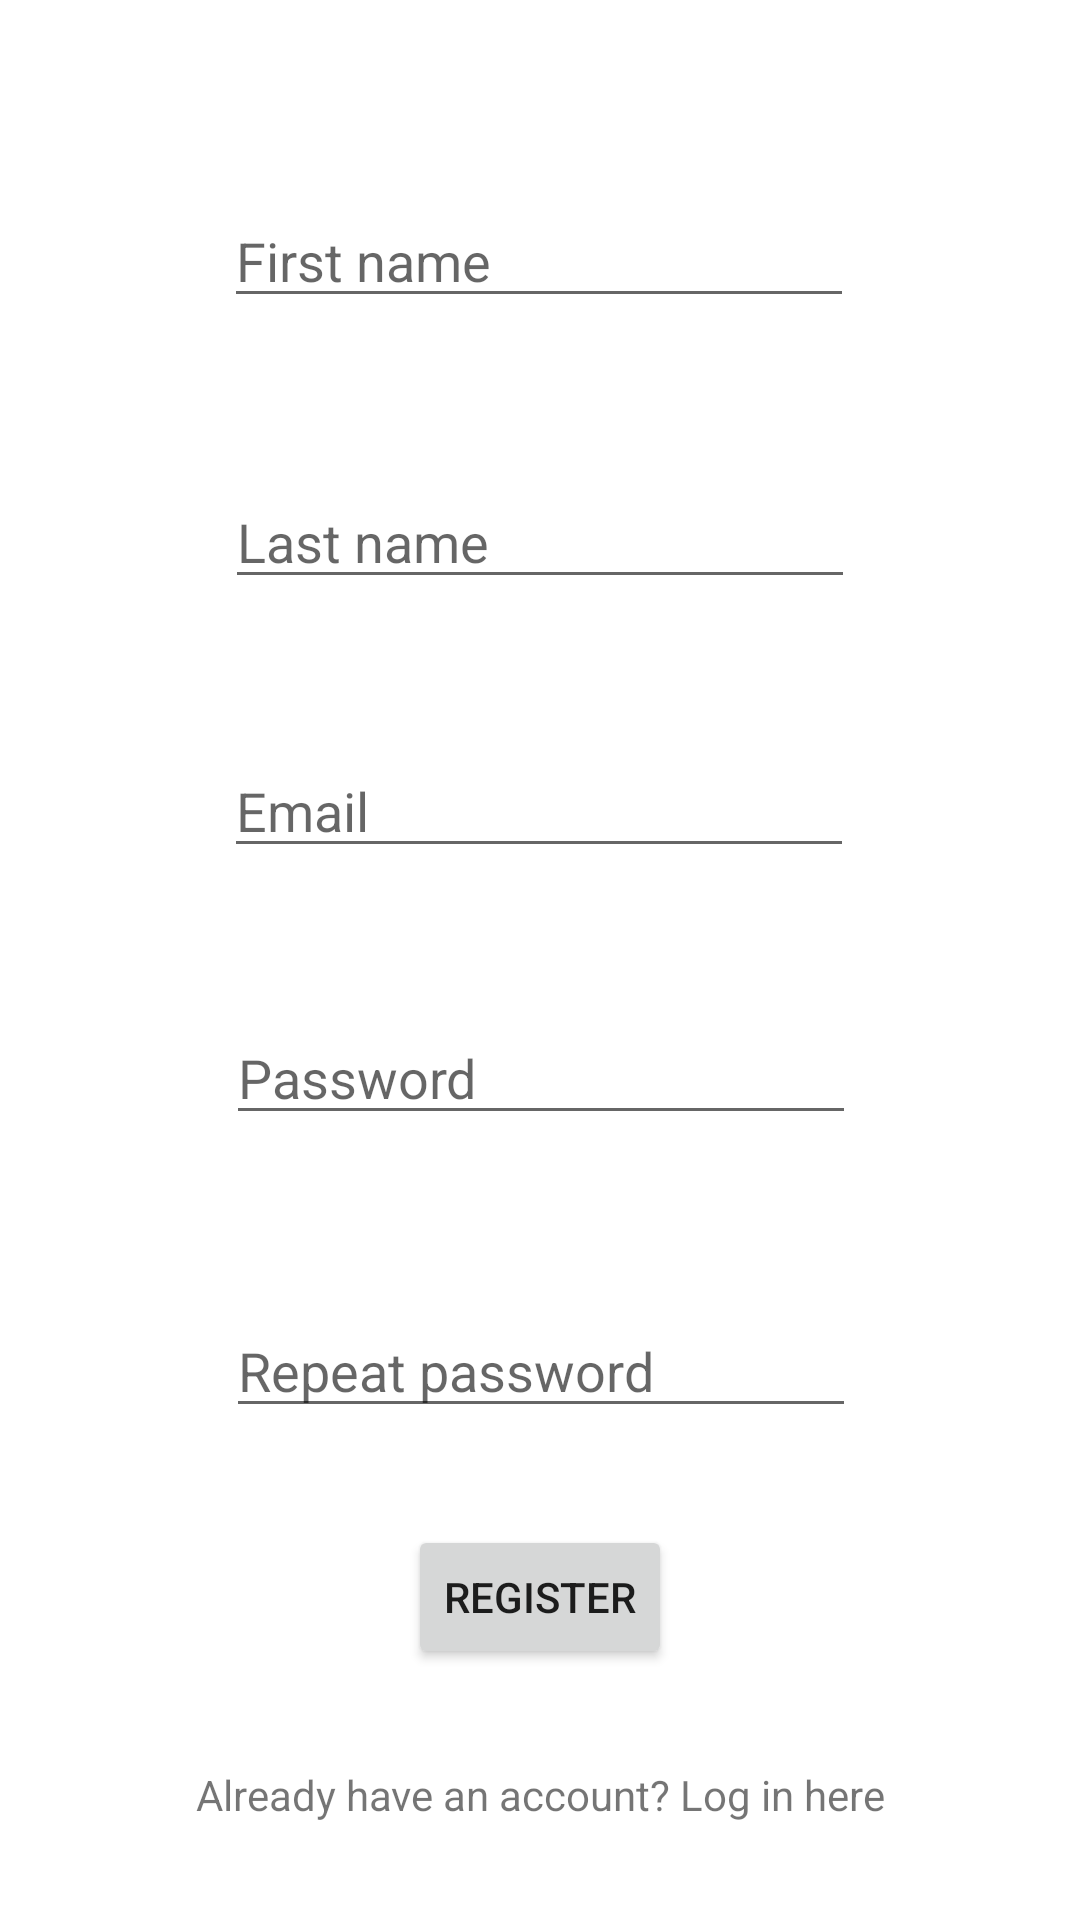

Write the Android layout XML for this screen, with the resource values it uses.
<!-- AndroidManifest.xml: application theme Theme.Restaurants -->
<!-- res/layout/registration.xml -->
<?xml version="1.0" encoding="utf-8"?>
<androidx.constraintlayout.widget.ConstraintLayout xmlns:android="http://schemas.android.com/apk/res/android"
    xmlns:app="http://schemas.android.com/apk/res-auto"
    xmlns:tools="http://schemas.android.com/tools"
    android:layout_width="match_parent"
    android:layout_height="match_parent">

    <ImageView
        android:id="@+id/imageView2"
        android:layout_width="wrap_content"
        android:layout_height="wrap_content"
        app:layout_constraintBottom_toTopOf="@+id/editTextTextPersonName"
        app:layout_constraintEnd_toEndOf="parent"
        app:layout_constraintHorizontal_bias="0.498"
        app:layout_constraintStart_toStartOf="parent"
        app:layout_constraintTop_toTopOf="parent"
        app:layout_constraintVertical_bias="0.571"
        tools:srcCompat="@tools:sample/avatars" />

    <EditText
        android:id="@+id/editTextTextPersonName"
        android:layout_width="wrap_content"
        android:layout_height="wrap_content"
        android:layout_marginBottom="20dp"
        android:ems="10"
        android:inputType="textPersonName"
        android:text=""
        android:hint="@string/name_edit"
        app:layout_constraintBottom_toTopOf="@+id/editTextTextPersonName2"
        app:layout_constraintEnd_toEndOf="parent"
        app:layout_constraintTop_toBottomOf="@+id/imageView2"
        app:layout_constraintHorizontal_bias="0.497"
        app:layout_constraintStart_toStartOf="parent" />

    <EditText
        android:id="@+id/editTextTextPersonName2"
        android:layout_width="wrap_content"
        android:layout_height="wrap_content"
        android:ems="10"
        android:hint="@string/last_name_edit"
        android:inputType="textPersonName"
        android:text=""
        app:layout_constraintEnd_toEndOf="parent"
        app:layout_constraintStart_toStartOf="parent"
        app:layout_constraintTop_toBottomOf="@id/editTextTextPersonName"
        app:layout_constraintBottom_toTopOf="@id/editTextTextEmailAddress2"
        tools:layout_editor_absoluteY="263dp" />

    <EditText
        android:id="@+id/editTextTextEmailAddress2"
        android:layout_width="wrap_content"
        android:layout_height="wrap_content"
        android:layout_marginTop="16dp"
        android:layout_marginBottom="15dp"
        android:ems="10"
        android:hint="@string/email_hint"
        android:inputType="textEmailAddress"
        app:layout_constraintBottom_toTopOf="@+id/editTextTextPassword2"
        app:layout_constraintEnd_toEndOf="parent"
        app:layout_constraintHorizontal_bias="0.497"
        app:layout_constraintStart_toStartOf="parent"
        app:layout_constraintTop_toBottomOf="@+id/editTextTextPersonName2" />

    <EditText
        android:id="@+id/editTextTextPassword2"
        android:layout_width="wrap_content"
        android:layout_height="wrap_content"
        android:layout_marginBottom="24dp"
        android:ems="10"
        android:hint="@string/pass_hint"
        android:inputType="textPassword"
        app:layout_constraintBottom_toTopOf="@+id/editTextTextPassword3"
        app:layout_constraintEnd_toEndOf="parent"
        app:layout_constraintTop_toBottomOf="@id/editTextTextEmailAddress2"
        app:layout_constraintHorizontal_bias="0.502"
        app:layout_constraintStart_toStartOf="parent" />

    <EditText
        android:id="@+id/editTextTextPassword3"
        android:layout_width="wrap_content"
        android:layout_height="wrap_content"
        android:ems="10"
        android:hint="@string/repeat_pass_hint"
        android:inputType="textPassword"
        app:layout_constraintEnd_toEndOf="parent"
        app:layout_constraintHorizontal_bias="0.502"
        app:layout_constraintStart_toStartOf="parent"
        app:layout_constraintTop_toBottomOf="@id/editTextTextPassword2"
        app:layout_constraintBottom_toTopOf="@id/button2"
        tools:layout_editor_absoluteY="473dp" />

    <Button
        android:id="@+id/button2"
        android:layout_width="wrap_content"
        android:layout_height="wrap_content"
        android:text="@string/register_button"
        app:layout_constraintBottom_toTopOf="@+id/textView3"
        app:layout_constraintEnd_toEndOf="parent"
        app:layout_constraintStart_toStartOf="parent"
        app:layout_constraintTop_toBottomOf="@+id/editTextTextPassword3" />

    <TextView
        android:id="@+id/textView3"
        android:layout_width="wrap_content"
        android:layout_height="wrap_content"
        android:text="@string/login_hypertext"
        app:layout_constraintBottom_toBottomOf="parent"
        app:layout_constraintTop_toBottomOf="@id/button2"
        app:layout_constraintEnd_toEndOf="parent"
        app:layout_constraintStart_toStartOf="parent" />
</androidx.constraintlayout.widget.ConstraintLayout>
<!-- resources referenced by this layout -->
<resources>
  <string name="email_hint">Email</string>
  <string name="last_name_edit">Last name</string>
  <string name="login_hypertext">Already have an account? Log in here</string>
  <string name="name_edit">First name</string>
  <string name="pass_hint">Password</string>
  <string name="register_button">Register</string>
  <string name="repeat_pass_hint">Repeat password</string>
  <style name="Theme.Restaurants" parent="Theme.MaterialComponents.DayNight.NoActionBar">
          
          <item name="colorPrimary">@color/purple_500</item>
          <item name="colorPrimaryVariant">@color/purple_700</item>
          <item name="colorOnPrimary">@color/white</item>
          
          <item name="colorSecondary">@color/teal_200</item>
          <item name="colorSecondaryVariant">@color/teal_700</item>
          <item name="colorOnSecondary">@color/black</item>
          
          <item name="android:statusBarColor">?attr/colorPrimaryVariant</item>
          
      </style>
  <!-- not gathered from this repository: default colours our renderer supplied (Android Studio template values) -->
  <color name="purple_500">#FF6200EE</color>
  <color name="purple_700">#FF3700B3</color>
  <color name="teal_200">#FF03DAC5</color>
  <color name="teal_700">#FF018786</color>
  <color name="black">#FF000000</color>
  <color name="white">#FFFFFFFF</color>
</resources>
